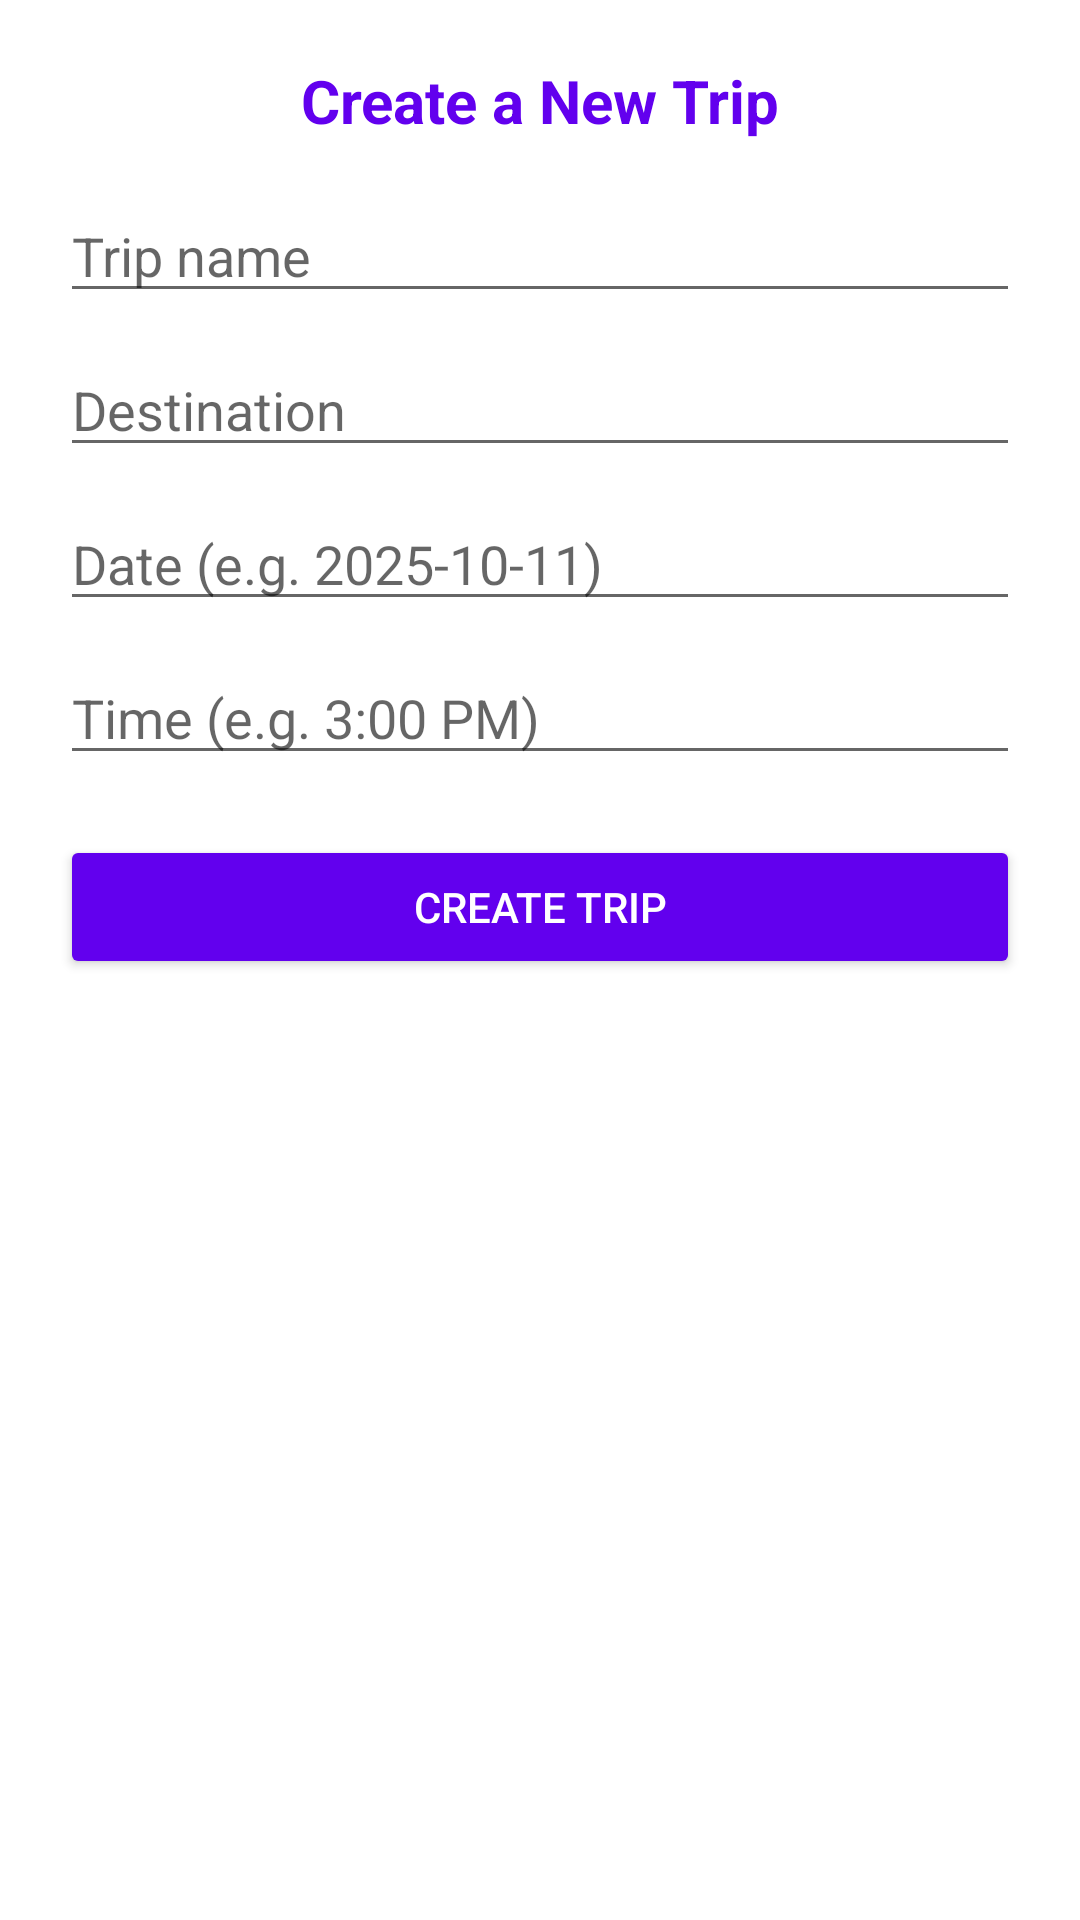

This screen was rendered from an Android layout file. Write that file and the resources it references.
<!-- AndroidManifest.xml: application theme Theme.SyncTime -->
<!-- res/layout/layout_bottom_sheet_add.xml -->
<?xml version="1.0" encoding="utf-8"?>
<LinearLayout xmlns:android="http://schemas.android.com/apk/res/android"
    xmlns:tools="http://schemas.android.com/tools"
    android:layout_width="match_parent"
    android:layout_height="wrap_content"
    android:orientation="vertical"
    android:padding="20dp"
    android:background="@android:color/white"
    android:clipToPadding="false"
    tools:context=".AddBottomSheet">

    <TextView
        android:layout_width="match_parent"
        android:layout_height="wrap_content"
        android:text="Create a New Trip"
        android:textSize="20sp"
        android:textStyle="bold"
        android:textColor="@color/purple_500"
        android:gravity="center"
        android:layout_marginBottom="16dp" />

    <EditText
        android:id="@+id/trip_name_input"
        android:layout_width="match_parent"
        android:layout_height="wrap_content"
        android:hint="Trip name"
        android:inputType="text"
        android:layout_marginBottom="10dp" />

    <EditText
        android:id="@+id/trip_destination_input"
        android:layout_width="match_parent"
        android:layout_height="wrap_content"
        android:hint="Destination"
        android:inputType="text"
        android:layout_marginBottom="10dp" />

    <EditText
        android:id="@+id/trip_date_input"
        android:layout_width="match_parent"
        android:layout_height="wrap_content"
        android:hint="Date (e.g. 2025-10-11)"
        android:inputType="date"
        android:layout_marginBottom="10dp" />

    <EditText
        android:id="@+id/trip_time_input"
        android:layout_width="match_parent"
        android:layout_height="wrap_content"
        android:hint="Time (e.g. 3:00 PM)"
        android:inputType="time"
        android:layout_marginBottom="20dp" />

    <Button
        android:id="@+id/btn_create_trip"
        android:layout_width="match_parent"
        android:layout_height="wrap_content"
        android:text="Create Trip"
        android:backgroundTint="@color/purple_500"
        android:textColor="@android:color/white" />
</LinearLayout>
<!-- resources referenced by this layout -->
<resources>
  <color name="purple_500">#FF6200EE</color>
  <style name="Theme.SyncTime" parent="Theme.MaterialComponents.Light.NoActionBar">
          <item name="colorPrimary">@color/purple_500</item>
          <item name="colorPrimaryDark">@color/purple_700</item>
          <item name="colorAccent">@color/teal_200</item>
          <item name="android:windowBackground">@color/white</item>
          <item name="android:textColor">@color/black</item>
      </style>
  <color name="purple_700">#FF3700B3</color>
  <color name="teal_200">#FF03DAC5</color>
  <color name="white">#FFFFFFFF</color>
  <color name="black">#FF000000</color>
</resources>
